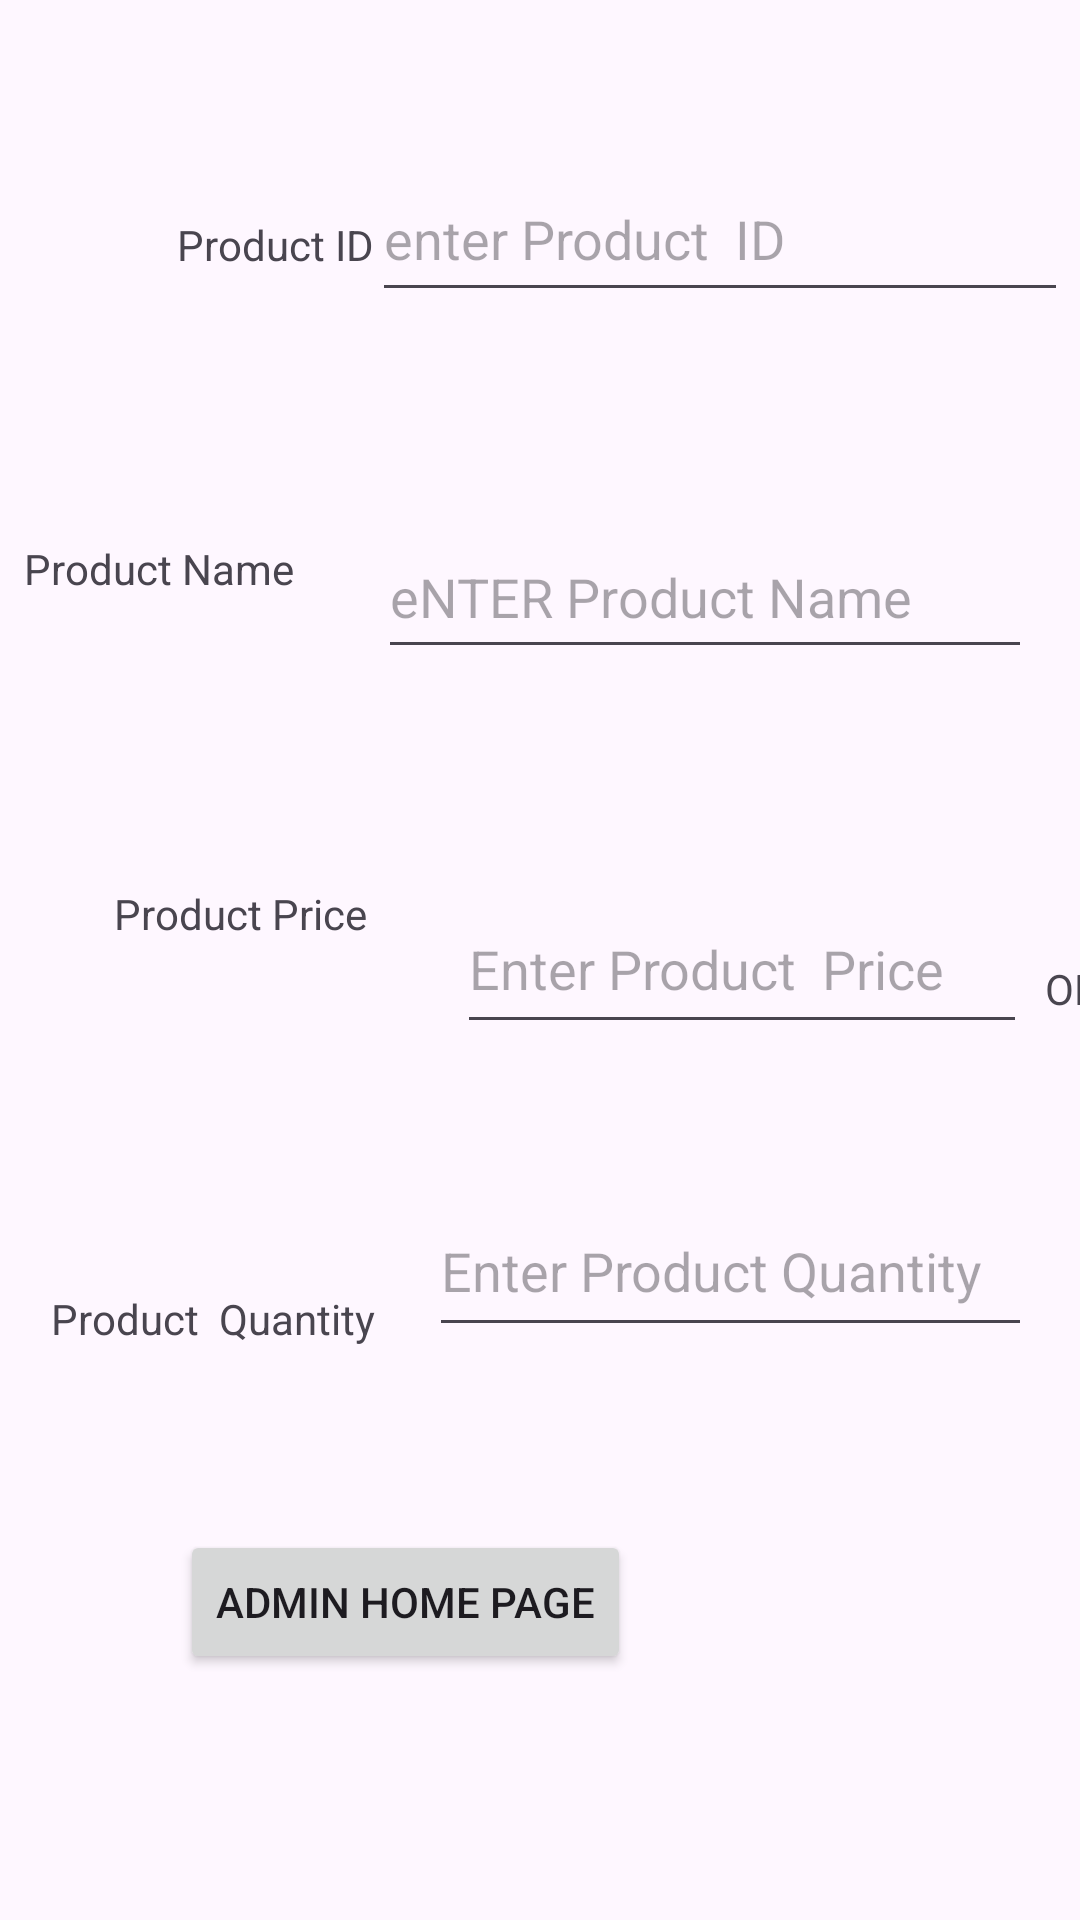

Here is an Android app screen rendered from its layout file. Give the layout XML and the strings, colors and styles it references.
<!-- AndroidManifest.xml: application theme Theme.MyBookStoreApp -->
<!-- res/layout/activity_admin_uplode.xml -->
<?xml version="1.0" encoding="utf-8"?>
<androidx.constraintlayout.widget.ConstraintLayout xmlns:android="http://schemas.android.com/apk/res/android"
    xmlns:app="http://schemas.android.com/apk/res-auto"
    xmlns:tools="http://schemas.android.com/tools"
    android:layout_width="match_parent"
    android:layout_height="match_parent">

    <TextView
        android:id="@+id/textView10"
        android:layout_width="wrap_content"
        android:layout_height="wrap_content"
        android:layout_marginEnd="18dp"
        android:text="Product  Quantity"
        app:layout_constraintBottom_toBottomOf="@+id/editTextTextPQuantity"
        app:layout_constraintEnd_toStartOf="@+id/editTextTextPQuantity" />

    <TextView
        android:id="@+id/textView9"
        android:layout_width="wrap_content"
        android:layout_height="wrap_content"
        android:layout_marginEnd="30dp"
        android:text="Product Price"
        app:layout_constraintEnd_toStartOf="@+id/editTextTextPrice"
        app:layout_constraintTop_toTopOf="@+id/editTextTextPrice" />

    <TextView
        android:id="@+id/textView7"
        android:layout_width="wrap_content"
        android:layout_height="wrap_content"
        android:layout_marginStart="59dp"
        android:layout_marginTop="72dp"
        android:text="Product ID"
        app:layout_constraintStart_toStartOf="parent"
        app:layout_constraintTop_toTopOf="parent" />

    <EditText
        android:id="@+id/editTextTextPId"
        android:layout_width="232dp"
        android:layout_height="52dp"
        android:layout_marginTop="52dp"
        android:layout_marginEnd="4dp"
        android:ems="10"
        android:hint="enter Product  ID"
        android:inputType="text"
        app:layout_constraintEnd_toEndOf="parent"
        app:layout_constraintTop_toTopOf="parent" />

    <TextView
        android:id="@+id/textView8"
        android:layout_width="wrap_content"
        android:layout_height="wrap_content"
        android:layout_marginTop="8dp"
        android:layout_marginEnd="28dp"
        android:text="Product Name"
        app:layout_constraintEnd_toStartOf="@+id/editTextTextPName"
        app:layout_constraintTop_toTopOf="@+id/editTextTextPName" />

    <EditText
        android:id="@+id/editTextTextPName"
        android:layout_width="218dp"
        android:layout_height="51dp"
        android:layout_marginTop="172dp"
        android:layout_marginEnd="16dp"
        android:ems="10"
        android:hint="eNTER Product Name"
        android:inputType="text"
        app:layout_constraintEnd_toEndOf="parent"
        app:layout_constraintTop_toTopOf="parent" />

    <EditText
        android:id="@+id/editTextTextPrice"
        android:layout_width="190dp"
        android:layout_height="53dp"
        android:layout_marginStart="177dp"
        android:layout_marginTop="96dp"
        android:layout_marginEnd="6dp"
        android:layout_marginBottom="95dp"
        android:ems="10"
        android:hint="Enter Product  Price"
        android:inputType="text"
        app:layout_constraintBottom_toBottomOf="@+id/editTextTextPQuantity"
        app:layout_constraintEnd_toStartOf="@+id/textView11"
        app:layout_constraintStart_toStartOf="parent"
        app:layout_constraintTop_toBottomOf="@+id/textView8"
        app:layout_constraintVertical_bias="0.0" />

    <EditText
        android:id="@+id/editTextTextPQuantity"
        android:layout_width="201dp"
        android:layout_height="54dp"
        android:layout_marginTop="56dp"
        android:layout_marginEnd="16dp"
        android:ems="10"
        android:hint="Enter Product Quantity"
        android:inputType="text"
        app:layout_constraintEnd_toEndOf="parent"
        app:layout_constraintTop_toBottomOf="@+id/textView11" />

    <Button
        android:id="@+id/buttonAdmin"
        android:layout_width="wrap_content"
        android:layout_height="wrap_content"
        android:layout_marginStart="6dp"
        android:layout_marginTop="41dp"
        android:text="ADMIN HOME PAGE"
        app:layout_constraintStart_toStartOf="@+id/buttonUplode"
        app:layout_constraintTop_toBottomOf="@+id/buttonUplode" />

    <Button
        android:id="@+id/buttonUplode"
        android:layout_width="wrap_content"
        android:layout_height="wrap_content"
        android:layout_marginStart="54dp"
        android:layout_marginTop="169dp"
        android:layout_marginBottom="171dp"
        android:text="UPLODE"
        app:layout_constraintBottom_toBottomOf="parent"
        app:layout_constraintStart_toStartOf="parent"
        app:layout_constraintTop_toBottomOf="@+id/editTextTextPrice" />

    <TextView
        android:id="@+id/textView11"
        android:layout_width="wrap_content"
        android:layout_height="wrap_content"
        android:layout_marginTop="97dp"
        android:layout_marginEnd="6dp"
        android:text="OMR"
        app:layout_constraintEnd_toEndOf="parent"
        app:layout_constraintStart_toEndOf="@+id/editTextTextPrice"
        app:layout_constraintTop_toBottomOf="@+id/editTextTextPName" />
</androidx.constraintlayout.widget.ConstraintLayout>
<!-- resources referenced by this layout -->
<resources>
  <style name="Theme.MyBookStoreApp" parent="Base.Theme.MyBookStoreApp" />
  <style name="Base.Theme.MyBookStoreApp" parent="Theme.Material3.DayNight.NoActionBar">
          
          
      </style>
</resources>
